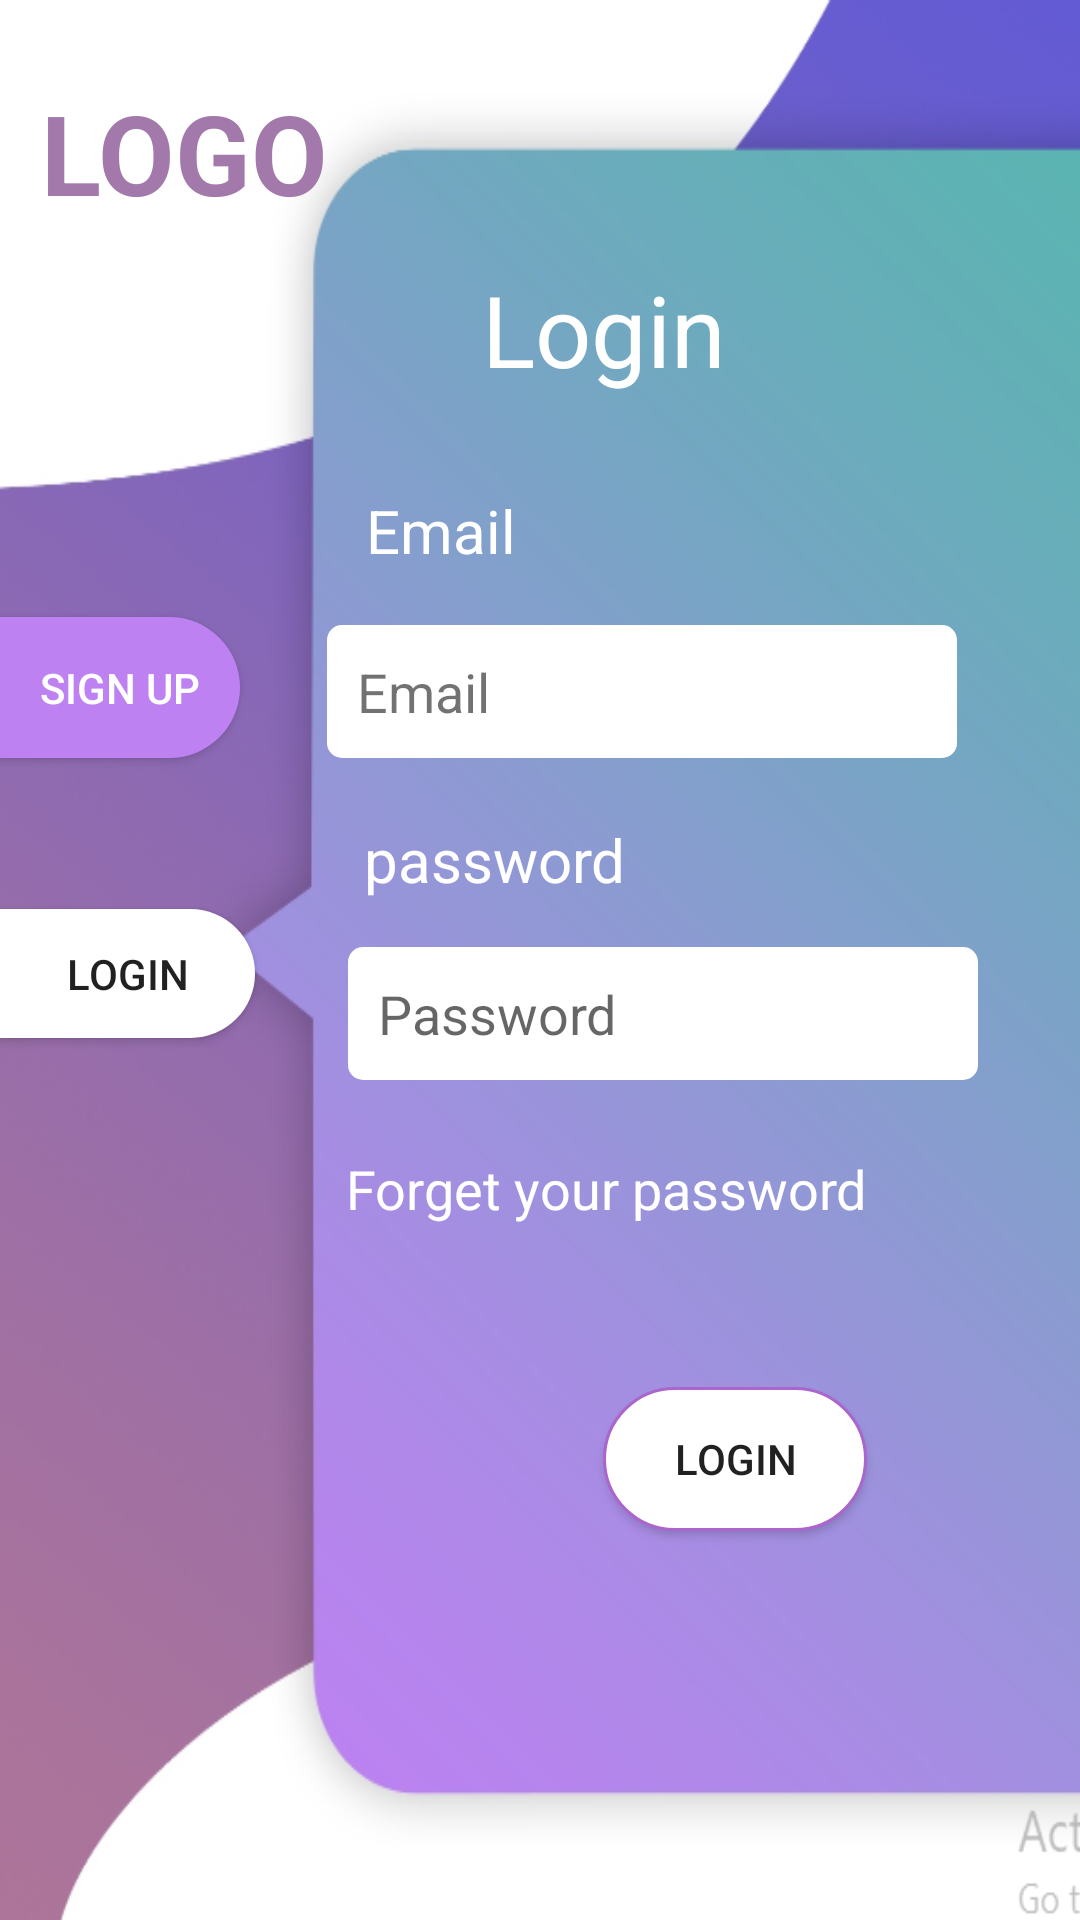

This screen was rendered from an Android layout file. Write that file and the resources it references.
<!-- AndroidManifest.xml: application theme AppTheme -->
<!-- res/layout/activity_main.xml -->
<?xml version="1.0" encoding="utf-8"?>
<androidx.constraintlayout.widget.ConstraintLayout xmlns:android="http://schemas.android.com/apk/res/android"
    xmlns:app="http://schemas.android.com/apk/res-auto"
    xmlns:tools="http://schemas.android.com/tools"
    android:layout_width="match_parent"
    android:layout_height="match_parent"
    android:background="@drawable/fff"
    tools:context=".MainActivity">


    <Button
        android:id="@+id/button"
        android:layout_width="80dp"
        android:layout_height="47dp"
        android:background="@drawable/loginshape"
        android:text="Sign up"
        android:textColor="#fff"
        app:layout_constraintBottom_toBottomOf="parent"
        app:layout_constraintEnd_toEndOf="parent"
        app:layout_constraintHorizontal_bias="0.0"
        app:layout_constraintStart_toStartOf="parent"
        app:layout_constraintTop_toTopOf="parent"
        app:layout_constraintVertical_bias="0.347" />

    <Button
        android:id="@+id/button2"
        android:layout_width="85dp"
        android:layout_height="43dp"
        android:background="@drawable/signupshape"
        android:text="login"
        app:layout_constraintBottom_toBottomOf="parent"
        app:layout_constraintEnd_toEndOf="parent"
        app:layout_constraintHorizontal_bias="0.0"
        app:layout_constraintStart_toStartOf="parent"
        app:layout_constraintTop_toBottomOf="@+id/button"
        app:layout_constraintVertical_bias="0.146" />

    <ImageView
        android:id="@+id/imageView"
        android:layout_width="50dp"
        android:layout_height="50dp"
        android:layout_marginBottom="224dp"
        app:layout_constraintBottom_toBottomOf="parent"
        app:layout_constraintEnd_toEndOf="parent"
        app:layout_constraintHorizontal_bias="0.044"
        app:layout_constraintStart_toStartOf="parent"
        app:layout_constraintTop_toBottomOf="@+id/button2"
        app:layout_constraintVertical_bias="0.589"
        app:srcCompat="@drawable/facebook" />

    <TextView
        android:id="@+id/textView2"
        android:layout_width="wrap_content"
        android:layout_height="wrap_content"
        android:text="LOGO"
        android:textColor="#A279AA"
        android:textSize="37dp"
        android:textStyle="bold"
        app:layout_constraintBottom_toBottomOf="parent"
        app:layout_constraintEnd_toEndOf="parent"
        app:layout_constraintHorizontal_bias="0.052"
        app:layout_constraintStart_toStartOf="parent"
        app:layout_constraintTop_toTopOf="parent"
        app:layout_constraintVertical_bias="0.044" />

    <ImageView
        android:id="@+id/imageView3"
        android:layout_width="50dp"
        android:layout_height="50dp"
        android:layout_marginBottom="168dp"
        app:layout_constraintBottom_toBottomOf="parent"
        app:layout_constraintEnd_toEndOf="parent"
        app:layout_constraintHorizontal_bias="0.044"
        app:layout_constraintStart_toStartOf="parent"
        app:layout_constraintTop_toBottomOf="@+id/imageView"
        app:layout_constraintVertical_bias="0.75"
        app:srcCompat="@drawable/google" />

    <TextView
        android:id="@+id/textView3"
        android:layout_width="wrap_content"
        android:layout_height="wrap_content"
        android:text="Login"
        android:textColor="#fff"
        android:textSize="33dp"
        app:layout_constraintBottom_toBottomOf="parent"
        app:layout_constraintEnd_toEndOf="parent"
        app:layout_constraintHorizontal_bias="0.577"
        app:layout_constraintStart_toStartOf="parent"
        app:layout_constraintTop_toTopOf="parent"
        app:layout_constraintVertical_bias="0.147" />

    <EditText
        android:id="@+id/edt_username"
        android:layout_width="wrap_content"
        android:layout_height="wrap_content"
        android:layout_marginEnd="24dp"
        android:layout_marginRight="24dp"
        android:background="@drawable/emailshape"
        android:ems="10"
        android:hint="Email"
        android:inputType="textEmailAddress"
        android:textColorHint="#8D000000"
        app:layout_constraintBottom_toBottomOf="parent"
        app:layout_constraintEnd_toEndOf="parent"
        app:layout_constraintHorizontal_bias="0.627"
        app:layout_constraintStart_toEndOf="@+id/button"
        app:layout_constraintTop_toTopOf="parent"
        app:layout_constraintVertical_bias="0.35" />

    <EditText
        android:id="@+id/edt_password"
        android:layout_width="wrap_content"
        android:layout_height="wrap_content"
        android:layout_marginBottom="280dp"
        android:background="@drawable/emailshape"
        android:ems="10"
        android:hint="Password"
        android:inputType="textPassword"
        app:layout_constraintBottom_toBottomOf="parent"
        app:layout_constraintEnd_toEndOf="parent"
        app:layout_constraintHorizontal_bias="0.477"
        app:layout_constraintStart_toEndOf="@+id/button2"
        tools:textColorHint="#8D000000" />

    <TextView
        android:id="@+id/textView4"
        android:layout_width="wrap_content"
        android:layout_height="wrap_content"
        android:text="Email"
        android:textColor="#fff"
        android:textSize="20sp"
        app:layout_constraintBottom_toTopOf="@+id/edt_username"
        app:layout_constraintEnd_toEndOf="parent"
        app:layout_constraintHorizontal_bias="0.182"
        app:layout_constraintStart_toEndOf="@+id/button"
        app:layout_constraintTop_toTopOf="parent"
        app:layout_constraintVertical_bias="0.9" />

    <TextView
        android:id="@+id/textView6"
        android:layout_width="wrap_content"
        android:layout_height="wrap_content"
        android:text="password"
        android:textColor="#fff"
        android:textSize="20sp"
        app:layout_constraintBottom_toBottomOf="parent"
        app:layout_constraintEnd_toEndOf="parent"
        app:layout_constraintHorizontal_bias="0.193"
        app:layout_constraintStart_toEndOf="@+id/button2"
        app:layout_constraintTop_toBottomOf="@+id/edt_username"
        app:layout_constraintVertical_bias="0.056" />

    <TextView
        android:id="@+id/textView7"
        android:layout_width="wrap_content"
        android:layout_height="wrap_content"
        android:layout_marginTop="24dp"
        android:text="Forget your password"
        android:textColor="#fff"
        android:textSize="18sp"
        app:layout_constraintEnd_toEndOf="parent"
        app:layout_constraintHorizontal_bias="0.421"
        app:layout_constraintStart_toEndOf="@+id/imageView"
        app:layout_constraintTop_toBottomOf="@+id/edt_password" />

    <Button
        android:id="@+id/login"
        android:layout_width="wrap_content"
        android:layout_height="wrap_content"
        android:background="@drawable/buttonshape"
        android:text="login"
        app:layout_constraintBottom_toBottomOf="parent"
        app:layout_constraintEnd_toEndOf="parent"
        app:layout_constraintHorizontal_bias="0.739"
        app:layout_constraintStart_toStartOf="parent"
        app:layout_constraintTop_toTopOf="parent"
        app:layout_constraintVertical_bias="0.781" />

</androidx.constraintlayout.widget.ConstraintLayout>
<!-- resources referenced by this layout -->
<resources>
  <!-- drawable buttonshape (drawable) -->
  <?xml version="1.0" encoding="utf-8"?>
  <shape xmlns:android="http://schemas.android.com/apk/res/android"
      android:shape="rectangle">
  
      <solid
          android:color="@android:color/white">
      </solid>
  
      <corners
          android:bottomLeftRadius="25dp"
          android:topLeftRadius="25dp"
          android:bottomRightRadius="25dp"
          android:topRightRadius="25dp">
      </corners>
  
      <stroke
          android:color="@android:color/holo_purple"
          android:width="1dp">
      </stroke>
  </shape>
  <!-- drawable emailshape (drawable) -->
  <?xml version="1.0" encoding="utf-8"?>
  <shape xmlns:android="http://schemas.android.com/apk/res/android"
      android:shape="rectangle">
  
      <solid
          android:color="@android:color/white">
      </solid>
  
      <corners
          android:bottomLeftRadius="5dp"
          android:topLeftRadius="5dp"
          android:bottomRightRadius="5dp"
          android:topRightRadius="5dp">
      </corners>
  
      <padding
          android:top="10dp"
          android:bottom="10dp"
          android:left="10dp"
          android:right="10dp">
      </padding>
  
  </shape>
  <!-- drawable fff: png bitmap (drawable-v24, 158457 bytes) -->
  <!-- drawable loginshape (drawable) -->
  <?xml version="1.0" encoding="utf-8"?>
  <shape xmlns:android="http://schemas.android.com/apk/res/android">
  
          xmlns:android="http://schemas.android.com/apk/res/android"
          android:shape="rectangle">
  
          <solid
              android:color="#bd81f2">
          </solid>
  
          <corners
              android:bottomLeftRadius="0dp"
              android:topLeftRadius="0dp"
              android:bottomRightRadius="25dp"
              android:topRightRadius="25dp">
          </corners>
  
  
  </shape>
  <!-- drawable signupshape (drawable) -->
  <?xml version="1.0" encoding="utf-8"?>
  <shape xmlns:android="http://schemas.android.com/apk/res/android">
      android:shape="rectangle">
  
      <solid
          android:color="@android:color/white">
      </solid>
  
      <corners
          android:bottomLeftRadius="0dp"
          android:topLeftRadius="0dp"
          android:bottomRightRadius="25dp"
          android:topRightRadius="25dp">
      </corners>
  
  </shape>
  <style name="AppTheme" parent="Theme.AppCompat.Light.NoActionBar">
          
          <item name="colorPrimary">@color/colorPrimary</item>
          <item name="colorPrimaryDark">@color/colorPrimaryDark</item>
          <item name="colorAccent">@color/colorAccent</item>
      </style>
  <!-- not gathered from this repository: default colours our renderer supplied (Android Studio template values) -->
  <color name="colorPrimary">#FF6200EE</color>
  <color name="colorPrimaryDark">#FF3700B3</color>
  <color name="colorAccent">#FF03DAC5</color>
</resources>
